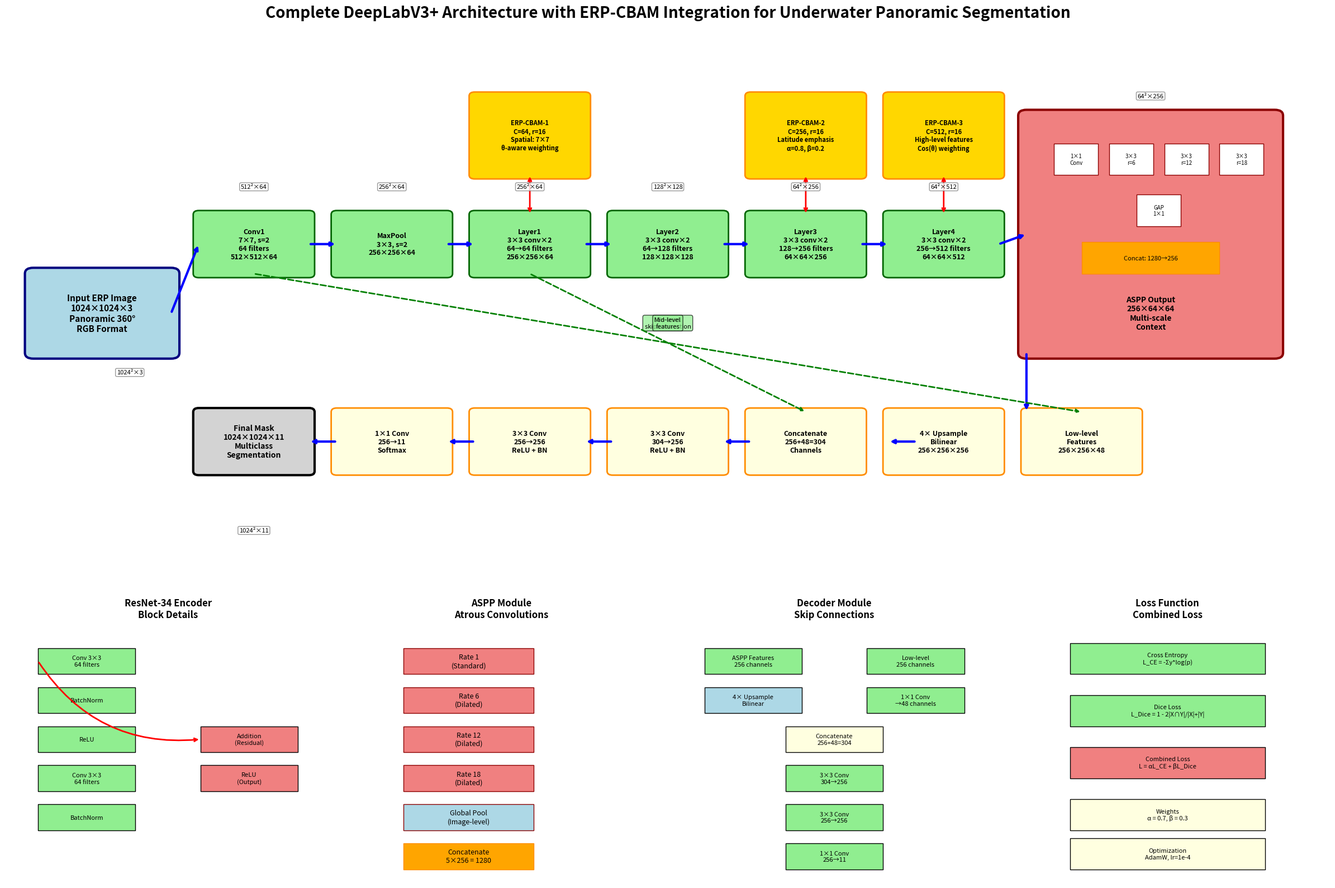

Python code for this plot:
import matplotlib.pyplot as plt
import matplotlib.patches as patches
from matplotlib.patches import FancyBboxPatch, Rectangle, ConnectionPatch
import numpy as np

def create_detailed_deeplabv3_architecture():
    """
    Creates a highly detailed DeepLabV3+ architecture diagram with ERP-CBAM
    that matches the complexity and detail level of research paper figures.
    """
    
    # Create a large figure for maximum detail
    fig = plt.figure(figsize=(24, 16))
    
    # Create main architecture subplot
    ax_main = plt.subplot2grid((3, 4), (0, 0), colspan=4, rowspan=2)
    
    # Detail subplots
    ax_resnet = plt.subplot2grid((3, 4), (2, 0), colspan=1)
    ax_aspp = plt.subplot2grid((3, 4), (2, 1), colspan=1)
    ax_decoder = plt.subplot2grid((3, 4), (2, 2), colspan=1)
    ax_loss = plt.subplot2grid((3, 4), (2, 3), colspan=1)
    
    # ===== MAIN ARCHITECTURE =====
    ax_main.set_xlim(0, 24)
    ax_main.set_ylim(0, 14)
    ax_main.set_title('Complete DeepLabV3+ Architecture with ERP-CBAM Integration for Underwater Panoramic Segmentation', 
                     fontsize=20, fontweight='bold', pad=25)
    
    # Input image with technical specs
    input_patch = FancyBboxPatch((0.5, 6), 2.5, 2, boxstyle="round,pad=0.15",
                                facecolor='lightblue', edgecolor='navy', linewidth=3)
    ax_main.add_patch(input_patch)
    ax_main.text(1.75, 7, 'Input ERP Image\n1024×1024×3\nPanoramic 360°\nRGB Format', 
                ha='center', va='center', fontsize=11, fontweight='bold')
    
    # ResNet-34 Encoder with detailed layer information
    encoder_specs = [
        (3.5, 8, 2, 1.5, 'Conv1\n7×7, s=2\n64 filters\n512×512×64', 'lightgreen'),
        (6, 8, 2, 1.5, 'MaxPool\n3×3, s=2\n256×256×64', 'lightgreen'),
        (8.5, 8, 2, 1.5, 'Layer1\n3×3 conv×2\n64→64 filters\n256×256×64', 'lightgreen'),
        (11, 8, 2, 1.5, 'Layer2\n3×3 conv×2\n64→128 filters\n128×128×128', 'lightgreen'),
        (13.5, 8, 2, 1.5, 'Layer3\n3×3 conv×2\n128→256 filters\n64×64×256', 'lightgreen'),
        (16, 8, 2, 1.5, 'Layer4\n3×3 conv×2\n256→512 filters\n64×64×512', 'lightgreen')
    ]
    
    for x, y, w, h, text, color in encoder_specs:
        box = FancyBboxPatch((x, y), w, h, boxstyle="round,pad=0.1",
                            facecolor=color, edgecolor='darkgreen', linewidth=2)
        ax_main.add_patch(box)
        ax_main.text(x + w/2, y + h/2, text, ha='center', va='center', 
                    fontsize=9, fontweight='bold')
    
    # ERP-CBAM attention modules with detailed positioning
    cbam_specs = [
        (8.5, 10.5, 'ERP-CBAM-1\nC=64, r=16\nSpatial: 7×7\nθ-aware weighting'),
        (13.5, 10.5, 'ERP-CBAM-2\nC=256, r=16\nLatitude emphasis\nα=0.8, β=0.2'),
        (16, 10.5, 'ERP-CBAM-3\nC=512, r=16\nHigh-level features\nCos(θ) weighting')
    ]
    
    for i, (x, y, text) in enumerate(cbam_specs):
        cbam_box = FancyBboxPatch((x, y), 2, 2, boxstyle="round,pad=0.1",
                                 facecolor='gold', edgecolor='darkorange', linewidth=2)
        ax_main.add_patch(cbam_box)
        ax_main.text(x + 1, y + 1, text, ha='center', va='center', 
                    fontsize=8, fontweight='bold')
        
        # Bidirectional connections
        ax_main.annotate('', xy=(x + 1, y), xytext=(x + 1, y - 1),
                        arrowprops=dict(arrowstyle='<->', lw=2, color='red'))
    
    # ASPP Module with complete technical details
    aspp_box = FancyBboxPatch((18.5, 6), 4.5, 6, boxstyle="round,pad=0.15",
                             facecolor='lightcoral', edgecolor='darkred', linewidth=3)
    ax_main.add_patch(aspp_box)
    
    # ASPP internal structure
    aspp_components = [
        (19, 10.5, 0.8, 0.8, '1×1\nConv'),
        (20, 10.5, 0.8, 0.8, '3×3\nr=6'),
        (21, 10.5, 0.8, 0.8, '3×3\nr=12'),
        (22, 10.5, 0.8, 0.8, '3×3\nr=18'),
        (20.5, 9.2, 0.8, 0.8, 'GAP\n1×1'),
    ]
    
    for x, y, w, h, text in aspp_components:
        component = Rectangle((x, y), w, h, facecolor='white', edgecolor='darkred', linewidth=1)
        ax_main.add_patch(component)
        ax_main.text(x + w/2, y + h/2, text, ha='center', va='center', fontsize=7)
    
    # ASPP concatenation and output
    concat_box = Rectangle((19.5, 8), 2.5, 0.8, facecolor='orange', edgecolor='darkorange')
    ax_main.add_patch(concat_box)
    ax_main.text(20.75, 8.4, 'Concat: 1280→256', ha='center', va='center', fontsize=8)
    
    ax_main.text(20.75, 7, 'ASPP Output\n256×64×64\nMulti-scale\nContext', 
                ha='center', va='center', fontsize=10, fontweight='bold')
    
    # Decoder with skip connections
    decoder_y = 3
    decoder_specs = [
        (18.5, decoder_y, 2, 1.5, 'Low-level\nFeatures\n256×256×48'),
        (16, decoder_y, 2, 1.5, '4× Upsample\nBilinear\n256×256×256'),
        (13.5, decoder_y, 2, 1.5, 'Concatenate\n256+48=304\nChannels'),
        (11, decoder_y, 2, 1.5, '3×3 Conv\n304→256\nReLU + BN'),
        (8.5, decoder_y, 2, 1.5, '3×3 Conv\n256→256\nReLU + BN'),
        (6, decoder_y, 2, 1.5, '1×1 Conv\n256→11\nSoftmax')
    ]
    
    for x, y, w, h, text in decoder_specs:
        box = FancyBboxPatch((x, y), w, h, boxstyle="round,pad=0.1",
                            facecolor='lightyellow', edgecolor='darkorange', linewidth=2)
        ax_main.add_patch(box)
        ax_main.text(x + w/2, y + h/2, text, ha='center', va='center', 
                    fontsize=9, fontweight='bold')
    
    # Final output
    output_box = FancyBboxPatch((3.5, decoder_y), 2, 1.5, boxstyle="round,pad=0.1",
                               facecolor='lightgray', edgecolor='black', linewidth=3)
    ax_main.add_patch(output_box)
    ax_main.text(4.5, decoder_y + 0.75, 'Final Mask\n1024×1024×11\nMulticlass\nSegmentation', 
                ha='center', va='center', fontsize=10, fontweight='bold')
    
    # Main data flow arrows
    main_flow = [
        # Encoder flow
        ((3, 7), (3.5, 8.75)),
        ((5.5, 8.75), (6, 8.75)),
        ((8, 8.75), (8.5, 8.75)),
        ((10.5, 8.75), (11, 8.75)),
        ((13, 8.75), (13.5, 8.75)),
        ((15.5, 8.75), (16, 8.75)),
        ((18, 8.75), (18.5, 9)),
        
        # Decoder flow
        ((18.5, 6), (18.5, 4.5)),
        ((16.5, 3.75), (16, 3.75)),
        ((13.5, 3.75), (13, 3.75)),
        ((11, 3.75), (10.5, 3.75)),
        ((8.5, 3.75), (8, 3.75)),
        ((6, 3.75), (5.5, 3.75)),
    ]
    
    for start, end in main_flow:
        ax_main.annotate('', xy=end, xytext=start,
                        arrowprops=dict(arrowstyle='->', lw=3, color='blue'))
    
    # Skip connections with detailed labels
    skip_connections = [
        ((4.5, 8), (19.5, 4.5), 'Low-level\nskip connection'),
        ((9.5, 8), (14.5, 4.5), 'Mid-level\nfeatures'),
    ]
    
    for start, end, label in skip_connections:
        ax_main.annotate('', xy=end, xytext=start,
                        arrowprops=dict(arrowstyle='->', lw=2, color='green', 
                                      linestyle='dashed'))
        mid_x, mid_y = (start[0] + end[0])/2, (start[1] + end[1])/2 + 0.5
        ax_main.text(mid_x, mid_y, label, ha='center', va='center', fontsize=8,
                    bbox=dict(boxstyle="round,pad=0.3", facecolor='lightgreen', alpha=0.7))
    
    # Feature map dimensions annotations
    feature_dims = [
        (2.25, 5.5, '1024²×3'),
        (4.5, 10.2, '512²×64'),
        (7, 10.2, '256²×64'),
        (9.5, 10.2, '256²×64'),
        (12, 10.2, '128²×128'),
        (14.5, 10.2, '64²×256'),
        (17, 10.2, '64²×512'),
        (20.75, 12.5, '64²×256'),
        (4.5, 1.5, '1024²×11')
    ]
    
    for x, y, dim in feature_dims:
        ax_main.text(x, y, dim, ha='center', va='center', fontsize=8, 
                    bbox=dict(boxstyle="round,pad=0.2", facecolor='white', 
                             edgecolor='gray', alpha=0.8))
    
    ax_main.axis('off')
    
    # ===== RESNET DETAIL =====
    ax_resnet.set_xlim(0, 10)
    ax_resnet.set_ylim(0, 10)
    ax_resnet.set_title('ResNet-34 Encoder\nBlock Details', fontsize=12, fontweight='bold')
    
    # Basic block structure
    blocks = [
        (1, 8, 'Conv 3×3\n64 filters'),
        (1, 6.5, 'BatchNorm'),
        (1, 5, 'ReLU'),
        (1, 3.5, 'Conv 3×3\n64 filters'),
        (1, 2, 'BatchNorm'),
        (6, 5, 'Addition\n(Residual)'),
        (6, 3.5, 'ReLU\n(Output)')
    ]
    
    for x, y, text in blocks:
        if 'Addition' in text or 'Output' in text:
            color = 'lightcoral'
        else:
            color = 'lightgreen'
        box = Rectangle((x, y), 3, 1, facecolor=color, edgecolor='black')
        ax_resnet.add_patch(box)
        ax_resnet.text(x + 1.5, y + 0.5, text, ha='center', va='center', fontsize=8)
    
    # Residual connection
    ax_resnet.annotate('', xy=(6, 5.5), xytext=(1, 8.5),
                      arrowprops=dict(arrowstyle='->', lw=2, color='red',
                                    connectionstyle="arc3,rad=0.3"))
    
    ax_resnet.axis('off')
    
    # ===== ASPP DETAIL =====
    ax_aspp.set_xlim(0, 10)
    ax_aspp.set_ylim(0, 10)
    ax_aspp.set_title('ASPP Module\nAtrous Convolutions', fontsize=12, fontweight='bold')
    
    # Show different dilation rates
    rates = [(2, 8, 'Rate 1\n(Standard)'), (2, 6.5, 'Rate 6\n(Dilated)'), 
             (2, 5, 'Rate 12\n(Dilated)'), (2, 3.5, 'Rate 18\n(Dilated)'),
             (2, 2, 'Global Pool\n(Image-level)')]
    
    for x, y, text in rates:
        if 'Global' in text:
            color = 'lightblue'
        else:
            color = 'lightcoral'
        box = Rectangle((x, y), 4, 1, facecolor=color, edgecolor='darkred')
        ax_aspp.add_patch(box)
        ax_aspp.text(x + 2, y + 0.5, text, ha='center', va='center', fontsize=9)
    
    # Concatenation
    concat_aspp = Rectangle((2, 0.5), 4, 1, facecolor='orange', edgecolor='darkorange')
    ax_aspp.add_patch(concat_aspp)
    ax_aspp.text(4, 1, 'Concatenate\n5×256 = 1280', ha='center', va='center', fontsize=9)
    
    ax_aspp.axis('off')
    
    # ===== DECODER DETAIL =====
    ax_decoder.set_xlim(0, 10)
    ax_decoder.set_ylim(0, 10)
    ax_decoder.set_title('Decoder Module\nSkip Connections', fontsize=12, fontweight='bold')
    
    decoder_detail = [
        (1, 8, 'ASPP Features\n256 channels'),
        (1, 6.5, '4× Upsample\nBilinear'),
        (6, 8, 'Low-level\n256 channels'),
        (6, 6.5, '1×1 Conv\n→48 channels'),
        (3.5, 5, 'Concatenate\n256+48=304'),
        (3.5, 3.5, '3×3 Conv\n304→256'),
        (3.5, 2, '3×3 Conv\n256→256'),
        (3.5, 0.5, '1×1 Conv\n256→11')
    ]
    
    for x, y, text in decoder_detail:
        if 'Concatenate' in text:
            color = 'lightyellow'
        elif 'Upsample' in text:
            color = 'lightblue'
        else:
            color = 'lightgreen'
        box = Rectangle((x, y), 3, 1, facecolor=color, edgecolor='black')
        ax_decoder.add_patch(box)
        ax_decoder.text(x + 1.5, y + 0.5, text, ha='center', va='center', fontsize=8)
    
    ax_decoder.axis('off')
    
    # ===== LOSS FUNCTION DETAIL =====
    ax_loss.set_xlim(0, 10)
    ax_loss.set_ylim(0, 10)
    ax_loss.set_title('Loss Function\nCombined Loss', fontsize=12, fontweight='bold')
    
    loss_components = [
        (2, 8, 'Cross Entropy\nL_CE = -Σy*log(p)'),
        (2, 6, 'Dice Loss\nL_Dice = 1 - 2|X∩Y|/|X|+|Y|'),
        (2, 4, 'Combined Loss\nL = αL_CE + βL_Dice'),
        (2, 2, 'Weights\nα = 0.7, β = 0.3'),
        (2, 0.5, 'Optimization\nAdamW, lr=1e-4')
    ]
    
    for x, y, text in loss_components:
        if 'Combined' in text:
            color = 'lightcoral'
        elif 'Weights' in text or 'Optimization' in text:
            color = 'lightyellow'
        else:
            color = 'lightgreen'
        box = Rectangle((x, y), 6, 1.2, facecolor=color, edgecolor='black')
        ax_loss.add_patch(box)
        ax_loss.text(x + 3, y + 0.6, text, ha='center', va='center', fontsize=8)
    
    ax_loss.axis('off')
    
    plt.tight_layout()
    plt.savefig('detailed_deeplabv3_architecture.png', dpi=300, bbox_inches='tight',
                facecolor='white', edgecolor='none')
    plt.savefig('detailed_deeplabv3_architecture.pdf', bbox_inches='tight',
                facecolor='white', edgecolor='none')
    
    print("Highly detailed DeepLabV3+ architecture diagram saved as detailed_deeplabv3_architecture.png and .pdf")
    return plt

if __name__ == "__main__":
    create_detailed_deeplabv3_architecture()
    plt.show()
